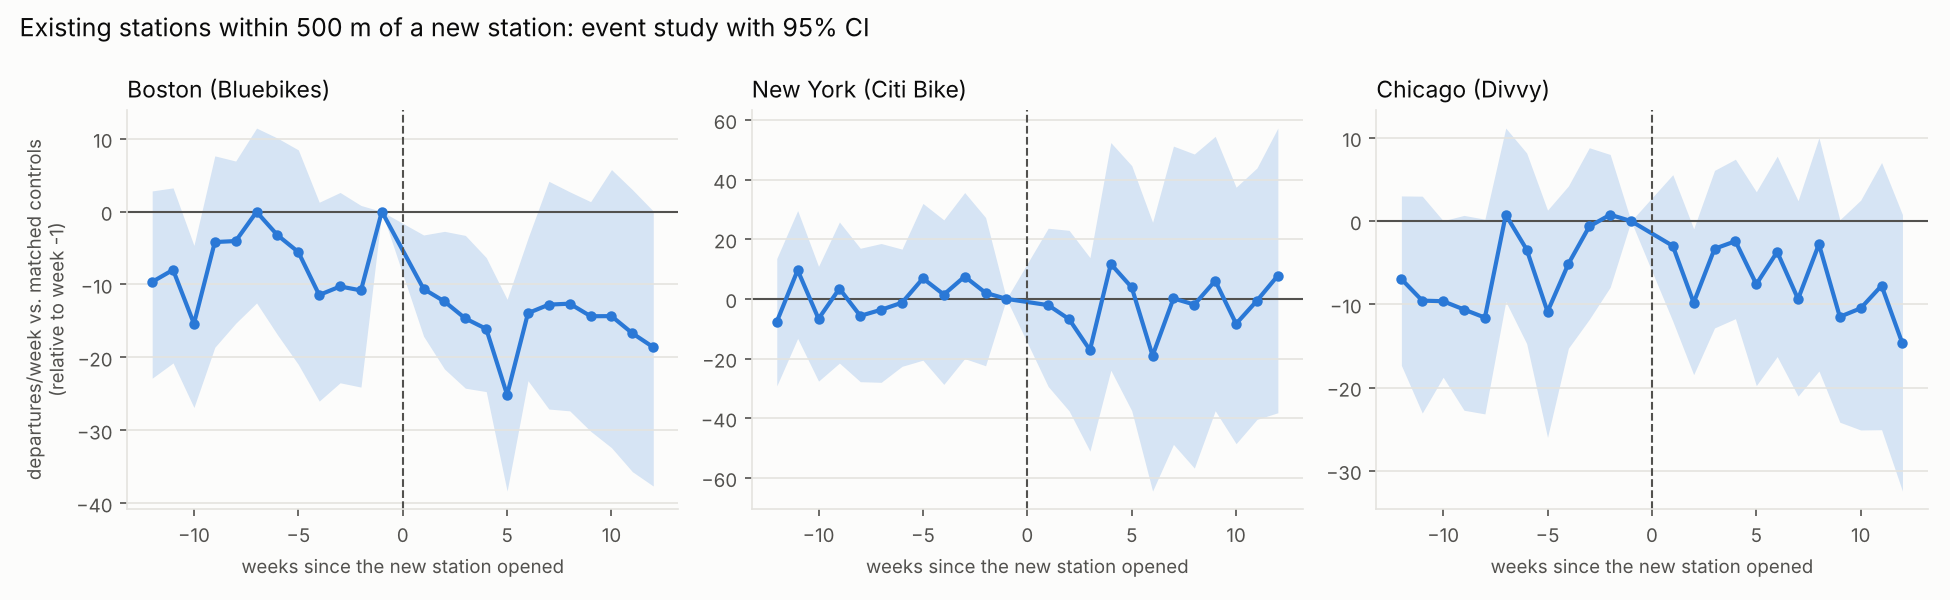

Source data for this figure (header and first rows):
rel_week, estimate, ci95_low, ci95_high, system
-12, -9.64, -22.85, 2.83, bluebikes
-11, -7.99, -20.76, 3.25, bluebikes
-10, -15.38, -26.87, -4.64, bluebikes
-9, -4.18, -18.61, 7.64, bluebikes
-8, -4.04, -15.32, 6.93, bluebikes
-7, -0.04, -12.53, 11.45, bluebikes
-6, -3.23, -16.89, 10.08, bluebikes
-5, -5.55, -20.97, 8.46, bluebikes
-4, -11.44, -25.99, 1.28, bluebikes
-3, -10.27, -23.48, 2.62, bluebikes
-2, -10.81, -24.07, 0.84, bluebikes
-1, 0.0, 0.0, 0.0, bluebikes
1, -10.61, -17.1, -3.21, bluebikes
2, -12.33, -21.59, -2.71, bluebikes
3, -14.66, -24.22, -3.27, bluebikes
4, -16.09, -24.69, -6.31, bluebikes
5, -25.13, -38.33, -12.03, bluebikes
6, -13.93, -23.19, -3.65, bluebikes
7, -12.76, -27.08, 4.15, bluebikes
8, -12.63, -27.33, 2.71, bluebikes
9, -14.35, -30.12, 1.36, bluebikes
10, -14.34, -32.38, 5.76, bluebikes
11, -16.69, -35.67, 3.01, bluebikes
12, -18.6, -37.64, 0.07, bluebikes
-12, -7.67, -29.17, 13.54, citibike
-11, 9.63, -13.25, 29.58, citibike
-10, -6.67, -27.57, 10.9, citibike
-9, 3.44, -21.52, 25.76, citibike
-8, -5.69, -27.76, 16.96, citibike
-7, -3.65, -27.97, 18.55, citibike
-6, -1.27, -22.61, 16.67, citibike
-5, 6.87, -20.55, 31.99, citibike
-4, 1.45, -28.67, 26.48, citibike
-3, 7.49, -20.02, 35.63, citibike
-2, 2.02, -22.42, 27.28, citibike
-1, 0.0, 0.0, 0.0, citibike
1, -2.1, -29.37, 23.68, citibike
2, -6.8, -37.54, 22.97, citibike
3, -17.16, -51.05, 13.82, citibike
4, 11.69, -23.93, 52.38, citibike
5, 3.85, -37.47, 44.66, citibike
6, -19.05, -64.42, 25.66, citibike
7, 0.14, -48.78, 51.2, citibike
8, -1.91, -56.72, 48.55, citibike
9, 6.07, -37.5, 54.47, citibike
10, -8.36, -48.53, 37.43, citibike
11, -0.6, -40.4, 43.88, citibike
12, 7.81, -38.17, 57.24, citibike
-12, -6.97, -17.34, 3.02, divvy
-11, -9.56, -23.06, 2.99, divvy
-10, -9.63, -18.76, 0.04, divvy
-9, -10.63, -22.73, 0.68, divvy
-8, -11.6, -23.17, 0.22, divvy
-7, 0.75, -9.67, 11.17, divvy
-6, -3.42, -14.72, 8.18, divvy
-5, -10.89, -25.99, 1.31, divvy
-4, -5.14, -15.28, 4.22, divvy
-3, -0.65, -11.81, 8.81, divvy
-2, 0.76, -7.95, 8.0, divvy
-1, 0.0, 0.0, 0.0, divvy
... 12 more rows
